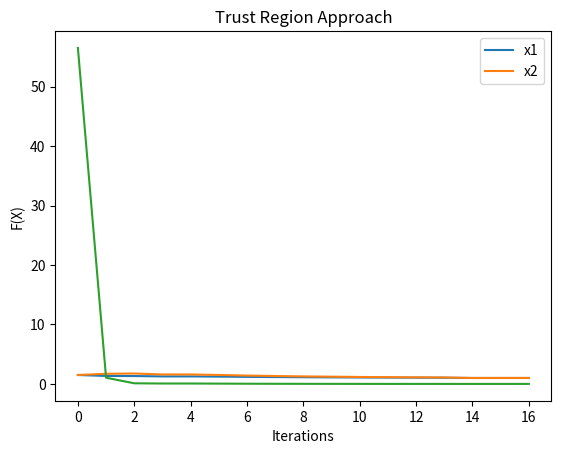

Generate this figure with matplotlib:
# [redacted]
# [redacted]
#Assignment 5
#Compatible with both python 2 and python 3

import numpy as np 
import math 
import matplotlib.pyplot as plt 


def plot_figures(x_final,x1,x2,fx,iterations,A):

	print (x_final)
	plt.title(A)
	plt.plot(iterations,x1)
	plt.plot(iterations,x2)
	plt.legend(("x1","x2"))
	plt.xlabel("Iterations")
	plt.ylabel("X")
	plt.show()
	plt.title(A)
	plt.plot(iterations,fx)
	plt.ylabel("F(X)")
	plt.xlabel("Iterations")
	plt.show()

def user_func(x_star):
	y = 100*(x_star[1] - x_star[0]**2 )**2 + (1 - x_star[0])**2
	return y 

def hessian(x_star):
	y = np.zeros((2,2))
	y[0,0] = -400*x_star[1] + 1200*(x_star[0]**2) + 2
	y[0,1] = -400*x_star[0]
	y[1,0] = -400*x_star[0]
	y[1,1] = 200
	return y

def analytical_grad(x_star):

	y = np.zeros([x_star.shape[0],1])
	y[0] = 200*(x_star[1]-x_star[0]**2)*2*-1*x_star[0] - 2*(1-x_star[0])
	y[1] = 200*(x_star[1]-x_star[0]**2)
	return y

def approx_function(x_star,pk):
	a = user_func(x_star) + np.dot(np.transpose(analytical_grad(x_star)),pk) + 0.5 * np.dot(np.dot(np.transpose(pk),hessian(x_star)),pk)
	return a[0]
def TrustRegion(x_star, delta_knot, delta_norm, N, tol, eta):
	# Cauchy Point Step 
	x1 = []
	x2 = []
	iterations = []
	fx = []
	for i in range(N):
		x1.append(x_star[0])
		x2.append(x_star[1])
		iterations.append(i)
		fx.append(user_func(x_star))
		cauchy_criteria = np.dot(np.dot(np.transpose(analytical_grad(x_star)), hessian(x_star)),analytical_grad(x_star))

		if cauchy_criteria > 0:
			p_c = - (np.dot(np.transpose(analytical_grad(x_star)),analytical_grad(x_star))/cauchy_criteria)*analytical_grad(x_star)
		else:
			p_c = -(delta_knot/np.linalg.norm(analytical_grad(x_star)))*analytical_grad(x_star)
		p_n = -np.dot(np.linalg.inv(hessian(x_star)),analytical_grad(x_star))

		if np.linalg.norm(p_n) < delta_knot or np.linalg.norm(p_n) == delta_knot:
			pk = p_n
		elif np.linalg.norm(p_c) > delta_knot or np.linalg.norm(p_c) == delta_knot:
			pk = (delta_knot/np.linalg.norm(p_c))*p_c
		else:
			pk = eta*p_n + (1-eta)*p_c

		x_del = x_star + pk
		zero = np.array([[0],[0]])

		rho_k = (user_func(x_star) - user_func(x_del))/(approx_function(x_star,zero) - approx_function(x_star,pk))

		if rho_k < 0.25:
			delta_knot = 0.25*np.linalg.norm(pk)
		else:
			if rho_k > 0.75 and np.linalg.norm(pk) == delta_knot:
				delta_knot = min(2*delta_knot, delta_norm)
		if rho_k > eta:
			x_star_1 = x_star + pk
		else:
			x_star_1 = x_star
			continue

		if user_func(x_star) - user_func(x_star_1) < tol:
			x_star_1 = x_star
			break
		x_star = x_star_1

	return x_star,x1,x2,fx,iterations

x_star = np.array([[1.5],[1.5]])
N = 15000
tol = 1e-8
eta = 0.2 
delta_knot = 0.5
delta_norm = 1
x_final,x1,x2,fx,iterations = TrustRegion(x_star, delta_knot, delta_norm, N, tol,eta)
plot_figures(x_final,x1,x2,fx,iterations,"Trust Region Approach")
